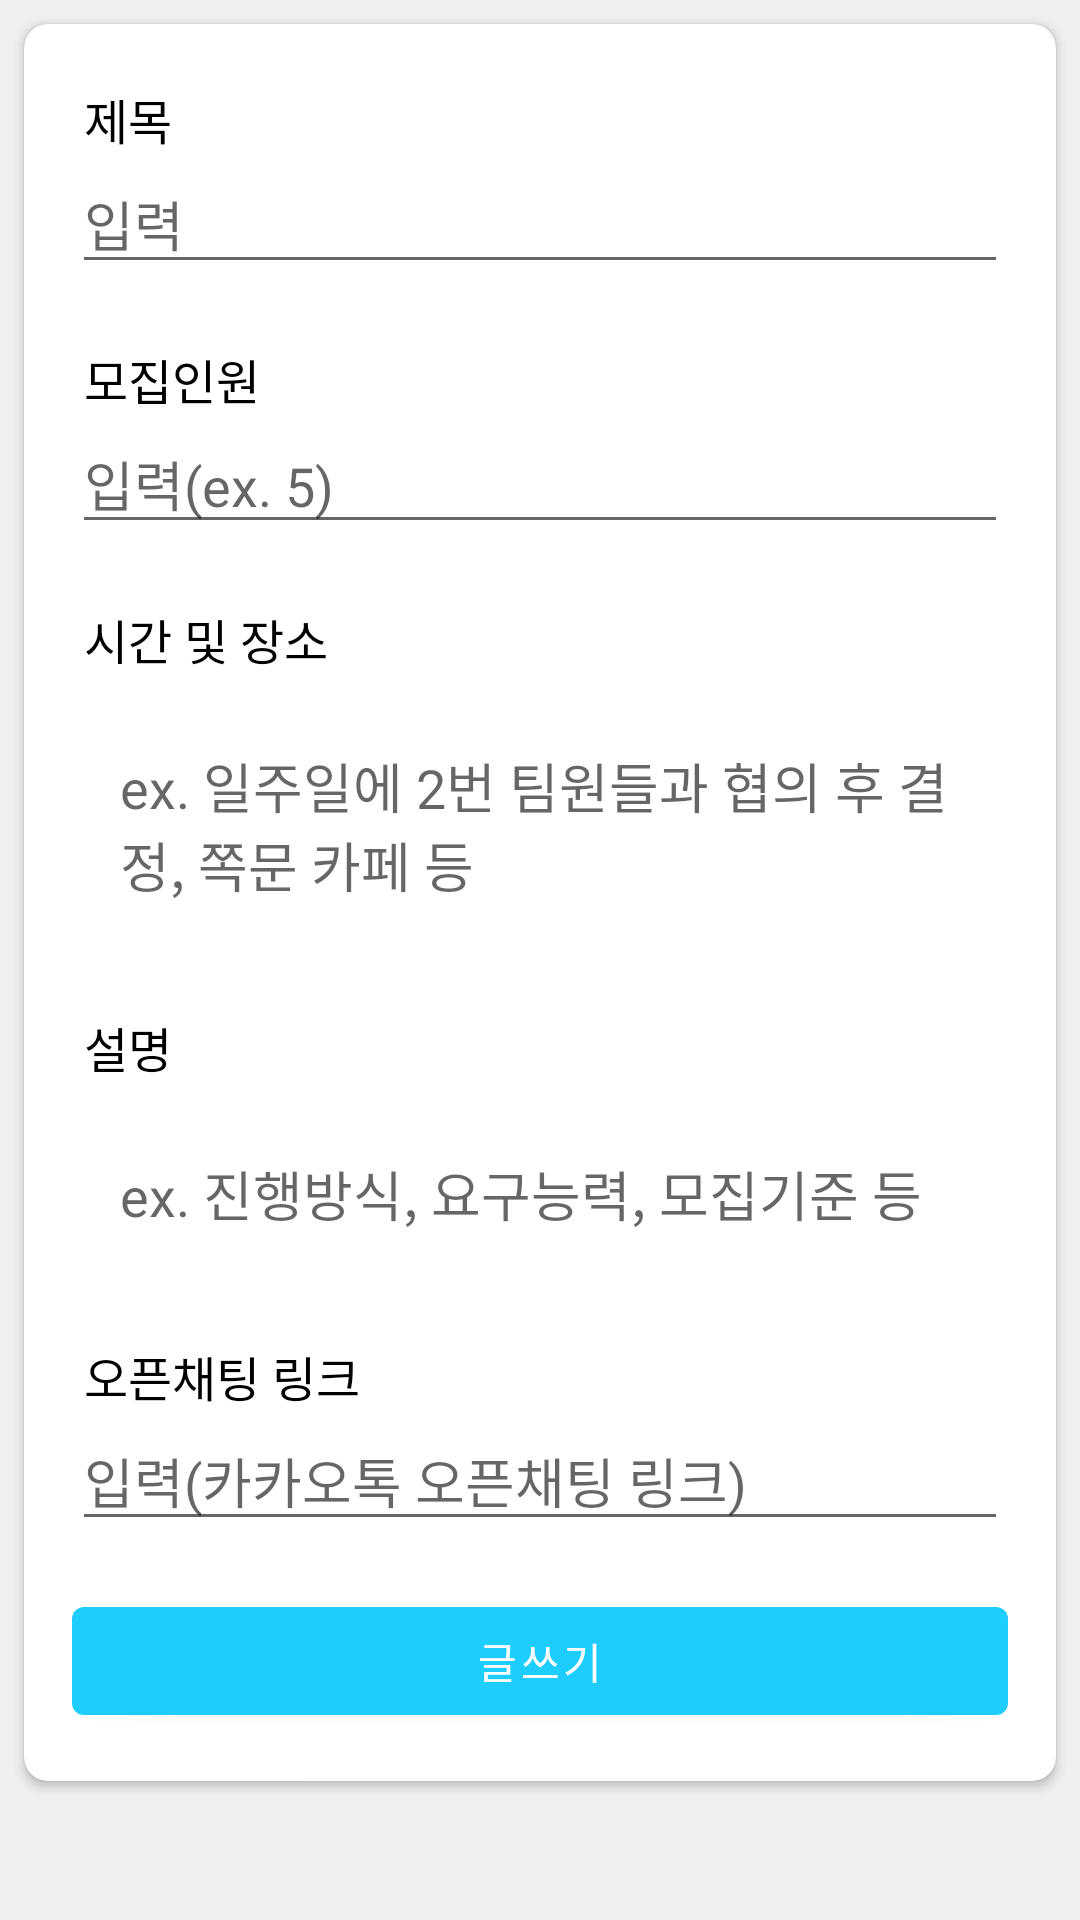

Reconstruct the res/layout file that produces this screen, plus the resources it refers to.
<!-- AndroidManifest.xml: application theme Theme.2021KNUHackton -->
<!-- res/layout/activity_team_create.xml -->
<?xml version="1.0" encoding="utf-8"?>
<LinearLayout xmlns:android="http://schemas.android.com/apk/res/android"
    xmlns:app="http://schemas.android.com/apk/res-auto"
    xmlns:tools="http://schemas.android.com/tools"
    android:layout_width="match_parent"
    android:layout_height="match_parent"
    android:orientation="vertical"
    android:background="@color/empty"
    tools:context=".ContestPackage.TeamCreateActivity">
    <ScrollView
        android:layout_width="match_parent"
        android:layout_height="match_parent">
        <androidx.cardview.widget.CardView
            android:layout_margin="8dp"
            android:layout_width="match_parent"
            android:layout_height="wrap_content"
            app:cardCornerRadius="8dp">
            <LinearLayout
                android:orientation="vertical"
                android:layout_width="match_parent"
                android:layout_height="wrap_content">
                <TextView
                    android:text="제목"
                    android:textSize="16dp"
                    android:textColor="@color/black"
                    android:layout_marginLeft="20dp"
                    android:layout_marginTop="20dp"
                    android:layout_width="wrap_content"
                    android:layout_height="wrap_content"/>
                <EditText
                    android:id="@+id/team_create_title"
                    android:hint="입력"
                    android:layout_marginLeft="16dp"
                    android:layout_marginRight="16dp"
                    android:layout_width="match_parent"
                    android:layout_height="wrap_content"/>
                <TextView
                    android:text="모집인원"
                    android:textSize="16dp"
                    android:textColor="@color/black"
                    android:layout_marginLeft="20dp"
                    android:layout_marginTop="20dp"
                    android:layout_width="wrap_content"
                    android:layout_height="wrap_content"/>
                <EditText
                    android:id="@+id/team_create_count"
                    android:inputType="number"
                    android:hint="입력(ex. 5)"
                    android:layout_marginLeft="16dp"
                    android:layout_marginRight="16dp"
                    android:layout_width="match_parent"
                    android:layout_height="wrap_content"/>
                <TextView
                    android:text="시간 및 장소"
                    android:textSize="16dp"
                    android:textColor="@color/black"
                    android:layout_marginLeft="20dp"
                    android:layout_marginTop="20dp"
                    android:layout_width="wrap_content"
                    android:layout_height="wrap_content"/>
                <EditText
                    android:id="@+id/team_create_timeplace"
                    android:layout_marginTop="8dp"
                    android:inputType="textMultiLine"
                    android:padding="16dp"
                    android:background="@drawable/stroke_box"
                    android:hint="ex. 일주일에 2번 팀원들과 협의 후 결정, 쪽문 카페 등"
                    android:layout_marginLeft="16dp"
                    android:layout_marginRight="16dp"
                    android:layout_width="match_parent"
                    android:layout_height="wrap_content"/>

                <TextView
                    android:layout_width="wrap_content"
                    android:layout_height="wrap_content"
                    android:layout_marginLeft="20dp"
                    android:layout_marginTop="20dp"
                    android:text="설명"
                    android:textColor="@color/black"
                    android:textSize="16dp" />

                <EditText
                    android:id="@+id/team_create_contents"
                    android:layout_marginTop="8dp"
                    android:inputType="textMultiLine"
                    android:padding="16dp"
                    android:background="@drawable/stroke_box"
                    android:hint="ex. 진행방식, 요구능력, 모집기준 등"
                    android:layout_marginLeft="16dp"
                    android:layout_marginRight="16dp"
                    android:layout_width="match_parent"
                    android:layout_height="wrap_content"/>
                <TextView
                    android:text="오픈채팅 링크"
                    android:textSize="16dp"
                    android:textColor="@color/black"
                    android:layout_marginLeft="20dp"
                    android:layout_marginTop="20dp"
                    android:layout_width="wrap_content"
                    android:layout_height="wrap_content"/>
                <EditText
                    android:id="@+id/team_create_openchat"
                    android:hint="입력(카카오톡 오픈채팅 링크)"
                    android:layout_marginLeft="16dp"
                    android:layout_marginRight="16dp"
                    android:layout_width="match_parent"
                    android:layout_height="wrap_content"/>
                <com.google.android.material.button.MaterialButton
                    android:id="@+id/team_create_button"
                    android:layout_width="match_parent"
                    android:layout_height="wrap_content"
                    android:text="글쓰기"
                    android:layout_gravity="bottom"
                    android:layout_margin="16dp"/>

            </LinearLayout>
        </androidx.cardview.widget.CardView>
    </ScrollView>

</LinearLayout>
<!-- resources referenced by this layout -->
<resources>
  <color name="black">#FF000000</color>
  <color name="empty">#EFEFEF</color>
  <style name="Theme.2021KNUHackton" parent="Theme.MaterialComponents.DayNight.DarkActionBar">
          
          <item name="colorPrimary">@color/theme</item>
          <item name="colorPrimaryVariant">@color/theme</item>
          <item name="colorOnPrimary">@color/white</item>
          
          <item name="colorSecondary">@color/teal_200</item>
          <item name="colorSecondaryVariant">@color/teal_700</item>
          <item name="colorOnSecondary">@color/black</item>
          
          <item name="android:statusBarColor" tools:targetApi="l">?attr/colorPrimaryVariant</item>
          
      </style>
  <color name="theme">#1DCDFE</color>
  <color name="white">#FFFFFFFF</color>
  <color name="teal_200">#1DCDFE</color>
  <color name="teal_700">#FF018786</color>
</resources>
